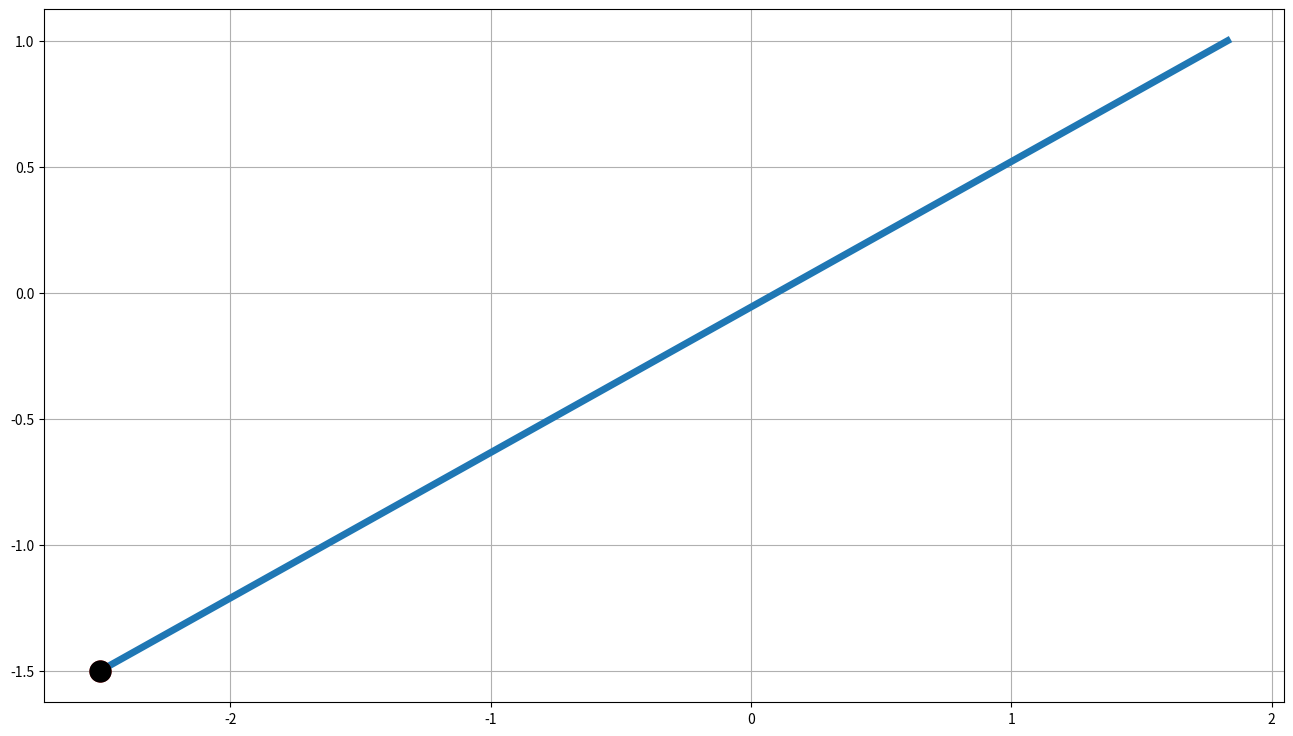

The script that saved this image: (Note: this script raises an exception after producing the figure.)
# -*- coding: utf-8 -*-
"""
Created on Sat Mar 26 16:20:03 2022

[redacted]
"""

import numpy as np

class Material(object):
    def __init__(self, rho, K, G):
        self.rho = rho
        self.K = K
        self.G = G
        self.E = 9.0*K*G/(3.0*K+G)
        self.v = 0.5*(3.0*K-2.0*G)/(3.0*K+G) # poisson

        # plane stress condition
        self.E1 = self.E/(1-self.v*self.v)
        self.E2 = self.v*self.E/(1-self.v*self.v)
        self.D = np.array([
                            [self.E1, self.E2,    0.0],
                            [self.E2, self.E1,    0.0],
                            [    0.0,     0.0, self.G]
                          ])

    def verify_time_step(self, Unit_Grid, dt):
        # P wave velocity -> vel_p
        self.M = self.K+4.0*self.G/3.0
        self.vel_p = np.sqrt(self.M/self.rho)
        self.dt_critical = Unit_Grid/(10*self.vel_p)
        print(f"MPM critical time step = {self.dt_critical}")
        if (dt > self.dt_critical):
            from sys import exit
            print("dt =", dt)
            print("dt_critical =", self.dt_critical)
            print("need reset MPM time step")
            exit()


class Element(object):
    def __init__(self, Unit_Grid):
        self.eid = 0
        self.n1  = None
        self.n2  = None
        self.n3  = None
        self.n4  = None
        self.L   = np.array([Unit_Grid, Unit_Grid])
        self.particles = [0]  

class Particle(object):
    def __init__(self, material, position):
        self.rho      = material.rho
        self.E        = material.E
        self.position = position
        
        self.pid              = 0
        self.Volume           = 0.0
        self.mass             = 0.0
        self.velocity         = np.array([0.0, 0.0])
        self.momentum         = np.array([0.0, 0.0])
        self.body_force       = np.array([0.0, 0.0])
        self.strain           = np.array([0.0, 0.0, 0.0])
        self.stress           = np.array([0.0, 0.0, 0.0]) # sigmx, sigmy, tauxy
        self.specific_stress  = np.array([0.0, 0.0, 0.0])
        self.strain_increment = np.array([0.0, 0.0, 0.0])

        self.Ni  = np.array([0.0, 0.0, 0.0, 0.0]) # isoparametric 4 nodes element
        self.dNi = np.array([[0.0, 0.0], 
                             [0.0, 0.0],
                             [0.0, 0.0],
                             [0.0, 0.0]]) # np.zeros((4, 2))
        self.element = None
        

class Node(object):
    def __init__ (self):
        self.nid          = 0
        self.position     = np.array([0.0, 0.0])
        self.mass         = 0.0
        self.velocity     = np.array([0.0, 0.0])
        self.momentum     = np.array([0.0, 0.0])
        self.acceleration = np.array([0.0, 0.0])
        self.f_int        = np.array([0.0, 0.0])
        self.f_ext        = np.array([0.0, 0.0])
        self.f_bc         = np.array([0.0, 0.0])
        self.f_c          = np.array([0.0, 0.0])
        self.normal       = np.array([0.0, 0.0])
        self.backup_normal = np.array([0.0, 0.0])
        self.centroid_position = np.array([0.0, 0.0])
        self.IsDetectFEM  = False


class Mesh(object):
    def __init__(self, vol, xp, xn, nelem, Unit_Grid, tot_elem_num, tot_node_num, tot_ptc_num, elastic):
        self.elastic      = elastic
        self.tot_elem_num = tot_elem_num
        self.tot_node_num = tot_node_num
        self.tot_ptc_num  = tot_ptc_num
        self.elements     = [0]*tot_elem_num
        self.nodes        = [0]*tot_node_num
        self.particles    = [0]*tot_ptc_num
        
        for p in range(tot_ptc_num):
            self.particles[p] = Particle(elastic, xp[p])
            self.particles[p].pid = p
            self.particles[p].Volume = vol[p]

        for i in range(tot_node_num):
            self.nodes[i]          = Node()
            self.nodes[i].nid      = i
            self.nodes[i].position = xn[i]
      
        # put nodes in element
        particles_id = np.zeros(tot_ptc_num)
        i = 0
        for e in range(tot_elem_num):
            if ((e % nelem) == 0 and (e != 0)):
                i += 1
            self.elements[e] = Element(Unit_Grid)
            self.elements[e].eid = e
            self.elements[e].n1 = self.nodes[e+i]
            self.elements[e].n2 = self.nodes[e+1+i]
            self.elements[e].n3 = self.nodes[e+2+nelem+i] # 1
            self.elements[e].n4 = self.nodes[e+1+nelem+i] # 2
            
            # put particles in element
            self.elements[e].particles = []
            ptc_in_elem_num = 0
            j = 0
            for ip in self.particles:
                Xp = ip.position[0]
                Yp = ip.position[1] 
                if ((self.elements[e].n1.position[0] <= Xp) and (Xp < self.elements[e].n2.position[0])):
                    if ((self.elements[e].n2.position[1] <= Yp) and (Yp < self.elements[e].n3.position[1])):
                        if (particles_id[j] == 0):
                            self.elements[e].particles.append(ip)
                            self.elements[e].particles[ptc_in_elem_num].element = self.elements[e]
                            ptc_in_elem_num += 1
                            particles_id[j] += 1
                j += 1
                        
    
    def imposeMPM_IC(self, vpo, epo, bpo):
        i = 0
        for ip in self.particles:
            ip.velocity[0] = vpo[i, 0]
            ip.velocity[1] = vpo[i, 1]
            
            ip.strain[0] = epo[i, 0]
            ip.strain[1] = epo[i, 1]
            ip.strain[2] = epo[i, 2]
            
            ip.body_force[0] = bpo[i, 0]
            ip.body_force[1] = bpo[i, 1]
            i += 1
            
    # def impose_IC(self, bc, vpo, epo, bpo, xp):
    #     # initial function
    #     if (epo[0] == "function"):
    #         rho = self.elastic.rho
    #         E = self.elastic.E
    #         E1 = self.elastic.E1
    #         E2 = self.elastic.E2
    #         h = self.elements[0].L[0]
    #         gx, gy = bpo
    #         g = -pow(gx*gx+gy*gy, 0.5)

    #         n1_1 = np.array([xp[0, 0], -1.5])
    #         n1_2 = np.array([xp[4, 0], -1.5])
    #         n1_3 = np.array([xp[8, 0], -1.5])
    #         n1_4 = np.array([xp[12, 0], -1.5])
            
    #         exl = np.array([1.0, 0.0])
    #         eyl = np.array([0.0, 1.0])
    #         p1 = bc.p1
    #         p2 = bc.p2
            
    #         det = 1/np.sqrt(pow(p2[0]-p1[0], 2) + pow(p2[1]-p1[1], 2))
    #         ex = det*np.array([p2[0]-p1[0], p2[1]-p1[1]])
    #         ey = det*np.array([-p2[1]+p1[1], p2[0]-p1[0]])
                
    #         T = np.array([[ex.dot(exl), ey.dot(exl)],
    #                       [ex.dot(eyl), ey.dot(eyl)]])
            
    #         new_n1_1 = T.dot(n1_1-p1)+p1
    #         new_n1_2 = T.dot(n1_2-p1)+p1
    #         new_n1_3 = T.dot(n1_3-p1)+p1
    #         new_n1_4 = T.dot(n1_4-p1)+p1
            
    #         xbc = np.sort(np.array([new_n1_4[0], new_n1_3[0], new_n1_2[0], new_n1_1[0]]))
    #         ybc = np.sort(np.array([new_n1_4[1], new_n1_3[1], new_n1_2[1], new_n1_1[1]]))
            
    #         def ey(p_x, x_bc, g):
    #             px, py = p_x
    #             xbc, ybc = x_bc
    #             dy = pow(pow(px-xbc, 2)+pow(py-ybc, 2), 0.5)
    #             return rho*g*(h-dy)/E
        
    #     i, k = 0, 0
    #     for ip in self.particles:
    #         if (epo[0] == "function"):
    #             p_x = ip.position
    #             e_y = ey(p_x, [xbc[i], ybc[i]], g)
    #             e_x = -E2*e_y/E1

    #         for d in range(self.dim):
    #             ip.velocity[d] = vpo[d]
    #             ip.body_force[d] = bpo[d]
            
    #         for j in range(3):
    #             if (epo[0] != "function"):
    #                 ip.strain[j] = epo[j]
                        
    #             if (epo[0] == "function"):
    #                 if (j == 0):
    #                     ej = e_x
    #                 elif (j == 1):
    #                     ej = e_y
    #                 else:
    #                     ej = 0.0
    #                 ip.strain[j] = ej
        
    #         if ((k+1) % 4 == 0):
    #             i += 1
    #         k += 1
    
    # def imposeFEM_IC(self, bc, vpo, epo, bpo, xp, theta):
    #     # initial function
    #     if (epo[0] == "function"):
    #         rho = self.elastic.rho
    #         E = self.elastic.E
    #         E1 = self.elastic.E1
    #         E2 = self.elastic.E2
    #         h = self.elements[0].L[0]
    #         gx, gy = bpo
    #         g = -pow(gx*gx+gy*gy, 0.5)

    #         n1_1 = np.array([xp[0, 0], -1.5])
    #         n1_2 = np.array([xp[4, 0], -1.5])
    #         n1_3 = np.array([xp[8, 0], -1.5])
    #         n1_4 = np.array([xp[12, 0], -1.5])
            
    #         from creat_object_in_MPM_2D import Transform_cood_FEM
    #         p1, p2, T = Transform_cood_FEM(xp, bc, thickness=0.25, theta=theta)
            
    #         new_n1_1 = T.dot(n1_1-p1)+p1
    #         new_n1_2 = T.dot(n1_2-p1)+p1
    #         new_n1_3 = T.dot(n1_3-p1)+p1
    #         new_n1_4 = T.dot(n1_4-p1)+p1
            
    #         xbc = np.sort(np.array([new_n1_4[0], new_n1_3[0], new_n1_2[0], new_n1_1[0]]))
    #         ybc = np.sort(np.array([new_n1_4[1], new_n1_3[1], new_n1_2[1], new_n1_1[1]]))
            
    #         def ey(p_x, x_bc, g):
    #             px, py = p_x
    #             xbc, ybc = x_bc
    #             dy = pow(pow(px-xbc, 2)+pow(py-ybc, 2), 0.5)
    #             return rho*g*(h-dy)/E
        
    #     i, k = 0, 0
    #     for ip in self.particles:
    #         if (epo[0] == "function"):
    #             p_x = ip.position
    #             e_y = ey(p_x, [xbc[i], ybc[i]], g)
    #             e_x = -E2*e_y/E1

    #         for d in range(self.dim):
    #             ip.velocity[d] = vpo[d]
    #             ip.body_force[d] = bpo[d]
            
    #         for j in range(3):
    #             if (epo[0] != "function"):
    #                 ip.strain[j] = epo[j]
                        
    #             if (epo[0] == "function"):
    #                 if (j == 0):
    #                     ej = e_x
    #                 elif (j == 1):
    #                     ej = e_y
    #                 else:
    #                     ej = 0.0
    #                 ip.strain[j] = ej
        
    #         if ((k+1) % 4 == 0):
    #             i += 1
    #         k += 1
  
class BC(object):
    def __init__(self, form, p1, p2):
        self.form = form
        # self.Unit_Grid = Unit_Grid
        self.p1 = p1
        self.p2 = p2
        self.vbc = np.array([0.0, 0.0])
        self.mu = 0.0
        
        dy = self.p2[1]-self.p1[1]
        dx = self.p2[0]-self.p1[0]
        if self.p2[0]-self.p1[0] != 0:
            self.theta = np.arctan(dy/dx)
            if (dx < 0) and (dy > 0):
                self.theta = np.pi+self.theta
            if (dx < 0) and (dy < 0):
                self.theta = np.pi+self.theta
            if (dx > 0) and (dy < 0):
                self.theta = 2.0*np.pi+self.theta
            if (dx < 0) and (dy == 0):
                self.theta = np.pi
        if self.p2[0]-self.p1[0] == 0:
            if dy > 0:
                self.theta = np.pi/2.0
            else:
                self.theta = 3.0*np.pi/2.0
        
    def set_normal(self, nbc):
        self.nbc = nbc
        
    def set_friction_coefficient(self, mu):
        self.mu = mu
        
    def set_function(self, *arg):
        f = lambda x : arg[0]*x*x+arg[1]*x+arg[1]
        return f
        
    def f(self, x):
        # a = self.nbc[0]
        # b = self.nbc[1]
        # if (b == 0.0):
        #     return self.p1[0]
        # else:
        #     c = -b*self.p1[1]-a*self.p1[0]
        #     return (1.0/b)*(-a*x-c)
        return 0.0
        
    def df(self, x):
        # a = self.nbc[0]
        # b = self.nbc[1]
        # if (b == 0.0):
        #     return 0.0
        # else:
        #     return (1.0/b)*(-a)
        return 0.0
    
    def ddf(self, x):
        return 0.0
    
    def re_transform_matrix(self, xo):
        x = (xo[0]-self.p1[0])*np.cos(self.theta)+(xo[1]-self.p1[1])*np.sin(self.theta)
        y = -(xo[0]-self.p1[0])*np.sin(self.theta)+(xo[1]-self.p1[1])*np.cos(self.theta)
        return (x, y)
    
    def transform_matrix(self, xl):
        x = (xl[0])*np.cos(self.theta)-(xl[1])*np.sin(self.theta)
        y = (xl[0])*np.sin(self.theta)+(xl[1])*np.cos(self.theta)
        return (x+self.p1[0], y+self.p1[1])
  
    def newton_method(self, x_ik):
        tol = 1e-10
        xo = x_ik[0]
        yo = x_ik[1]
        x = xo
        y = round(self.f(x), 10)

        num = 0
        while (True):
            Tt = np.array([1, self.df(x)])

            if ((yo-y) == 0.0):
                n = np.array([self.nbc[0], self.nbc[1]])
                if (x < xo):
                    n *= (-1.0)
                A, dA, B, dB = 0.0, 0.0, 0.0, 0.0 
            else:
                n = np.array([xo-x, yo-y])/np.sqrt((xo-x)*(xo-x)+(yo-y)*(yo-y))
                A = 1/np.sqrt((xo-x)*(xo-x)+(yo-y)*(yo-y))
                dA = -0.5*pow((xo-x)*(xo-x)+(yo-y)*(yo-y), -1.5)*(-2.0*(xo-x)-2.0*(yo-y)*self.df((x)))
                B = Tt[0]*(xo-x)+Tt[1]*(yo-y)
                dB = -Tt[0]+self.ddf(x)*(yo-y)+Tt[1]*(-self.df(x))

            N = Tt.dot(n)
            if (abs(N) <= tol):
                return x, y
 
            if (num > 100):
                return x, y
            
            dN = dA*B+A*dB
            if (dN != 0.0):
                x -= N/dN
            y = round(self.f(x), 10)
            
            num += 1
            
            


if __name__ == "__main__" :
    
    rho = 960.0
    K = 0.003E+9
    G = 0.0006E+9
    
    Unit_Grid = 0.25
    dt = 1e-4
    
    elastic = Material(rho, K, G)
    elastic.verify_time_step(Unit_Grid, dt)
    print("wave speed =", elastic.vel_p)
    print("dt critical =", elastic.dt_critical)
    
    bc1 = BC("slip", p1=np.array([1.5,  -2.5]), p2=np.array([1.5,  2.5]))
    bc2 = BC("slip", p1=np.array([-1.5, -2.5]), p2=np.array([-1.5, 2.5]))
    bc3 = BC("slip", p1=np.array([-2.5,  1.5]), p2=np.array([2.5,  1.5]))
    bc4 = BC("slip", p1=np.array([-2.5, -1.5]), p2=np.array([2.5*pow(3, 0.5)-2.5, 1.0]))
    bc1.set_normal(nbc=np.array([-1.0, 0.0]))
    bc2.set_normal(nbc=np.array([1.0,  0.0]))
    bc3.set_normal(nbc=np.array([0.0, -1.0]))
    bc4.set_normal(nbc=np.array([-1/2, pow(3, 0.5)/2])) # 
    bc4.set_friction_coefficient(mu=0.70)
    bc_array=[bc4] # bc1, bc2, bc3, 
    
    x_ik = np.array([-2.5, -1.5])
    import matplotlib.pyplot as plt
    plt.figure(figsize=(16, 9))
    for bc in bc_array:
        x_ikl = bc.re_transform_matrix(x_ik)
        x_bc = bc.transform_matrix(bc.newton_method(x_ikl))
        D = (x_ik-x_bc).dot(bc.nbc)

        if (D <= 0.25):
            print(bc.nbc, D, x_ik, x_bc)
        plt.plot([bc.p1[0], bc.p2[0]], [bc.p1[1], bc.p2[1]], "-", lw=5, color="tab:blue")
        plt.plot(x_bc[0], x_bc[1], "o", markersize=15, color="tab:red")
        plt.plot(x_ik[0], x_ik[1], "o", markersize=15, color="black")
    plt.grid(True)
    plt.axos('equal')
    plt.show()
    
    
        
    